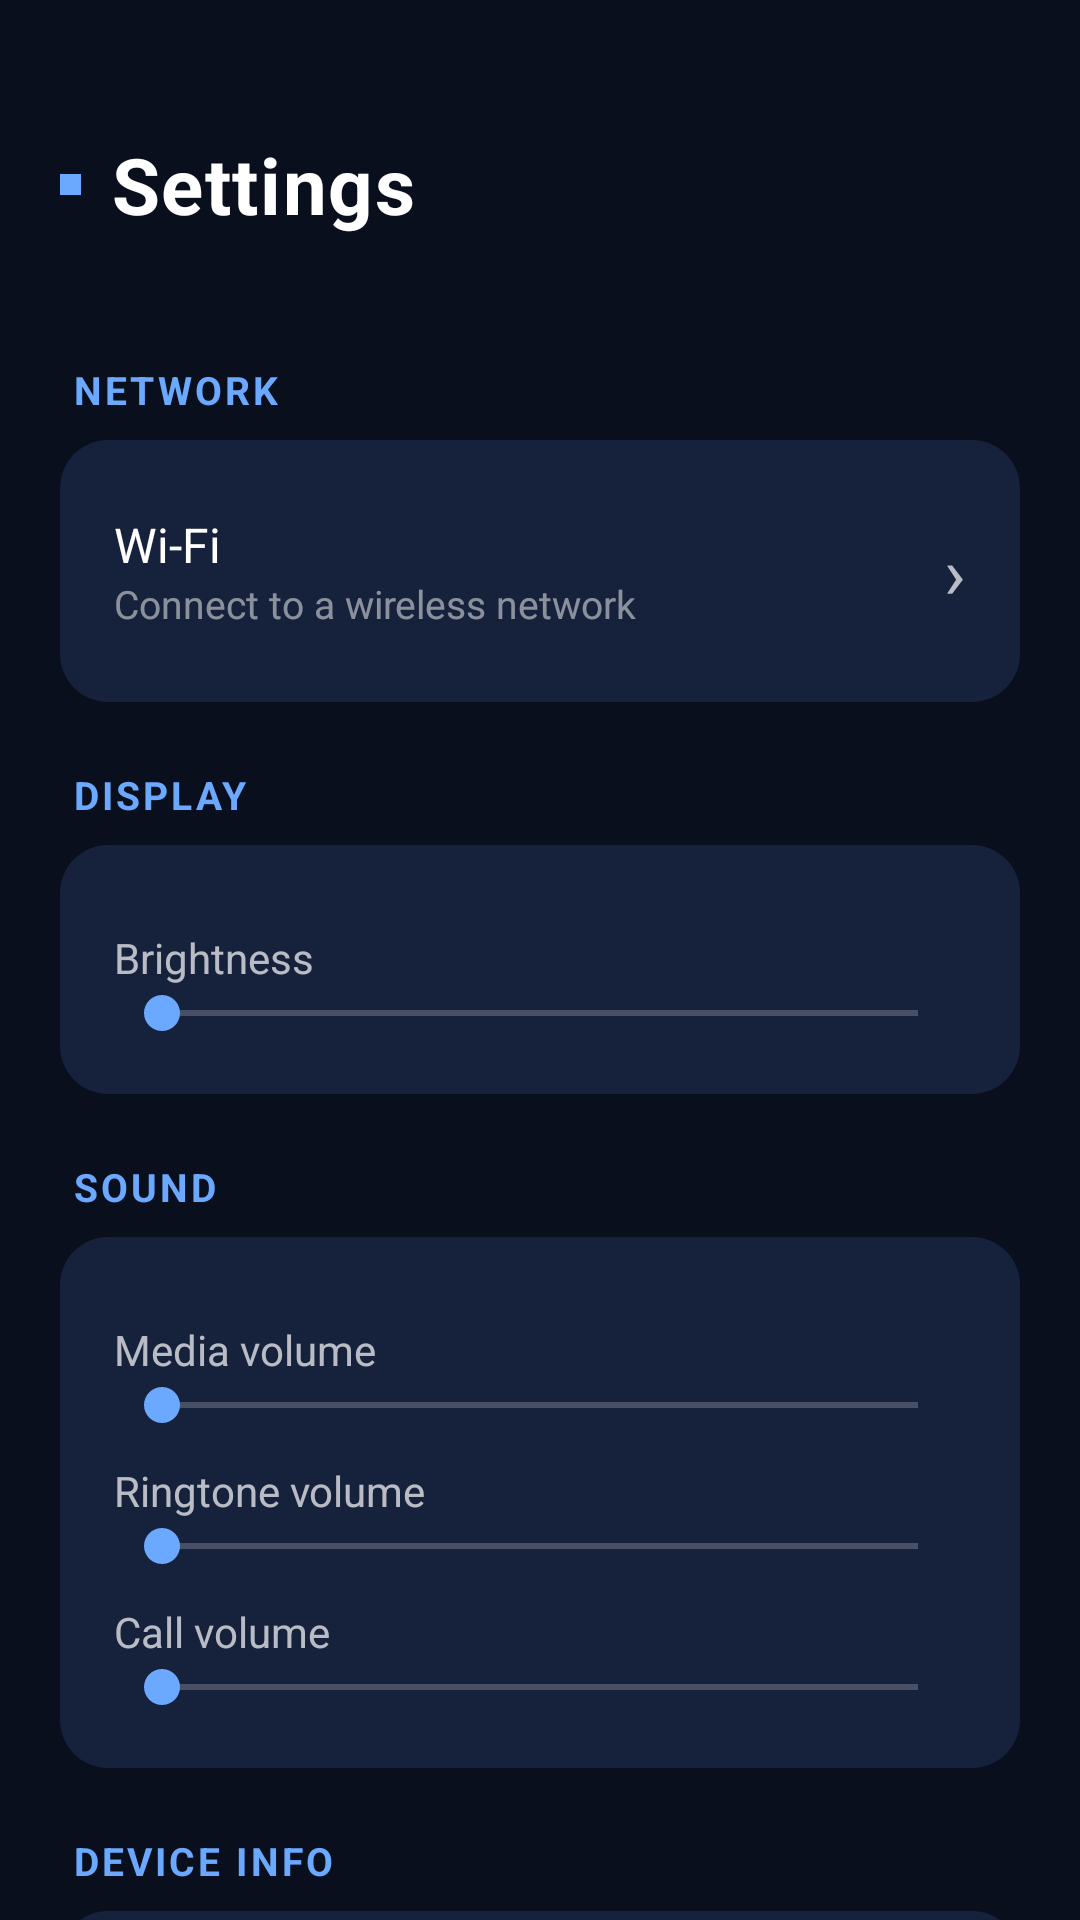

Here is an Android app screen rendered from its layout file. Give the layout XML and the strings, colors and styles it references.
<!-- AndroidManifest.xml: activity theme Theme.RMSOFTLauncher.Settings -->
<!-- res/layout/activity_settings.xml -->
<?xml version="1.0" encoding="utf-8"?>
<ScrollView xmlns:android="http://schemas.android.com/apk/res/android"
    android:layout_width="match_parent"
    android:layout_height="match_parent"
    android:fillViewport="true"
    android:scrollbars="none">

    <LinearLayout
        android:layout_width="match_parent"
        android:layout_height="wrap_content"
        android:orientation="vertical"
        android:paddingStart="20dp"
        android:paddingEnd="20dp"
        android:paddingTop="44dp"
        android:paddingBottom="28dp">

        
        <LinearLayout
            android:layout_width="wrap_content"
            android:layout_height="wrap_content"
            android:orientation="horizontal"
            android:gravity="center_vertical"
            android:layout_marginBottom="20dp">

            <View
                android:layout_width="7dp"
                android:layout_height="7dp"
                android:layout_marginEnd="10dp"
                android:background="@color/rmsoft_accent" />

            <TextView
                android:layout_width="wrap_content"
                android:layout_height="wrap_content"
                android:text="@string/settings_title"
                android:textColor="@color/rmsoft_text_primary"
                android:textSize="26sp"
                android:textStyle="bold"
                android:letterSpacing="0.02" />
        </LinearLayout>

        
        <TextView style="@style/Settings.SectionLabel" android:text="@string/settings_network" />

        <LinearLayout style="@style/Settings.Card">

            <LinearLayout
                android:id="@+id/wifiRow"
                android:layout_width="match_parent"
                android:layout_height="wrap_content"
                android:orientation="horizontal"
                android:gravity="center_vertical"
                android:background="?attr/selectableItemBackground"
                android:clickable="true"
                android:focusable="true"
                android:paddingVertical="6dp">

                <LinearLayout
                    android:layout_width="0dp"
                    android:layout_height="wrap_content"
                    android:layout_weight="1"
                    android:orientation="vertical">

                    <TextView
                        android:layout_width="wrap_content"
                        android:layout_height="wrap_content"
                        android:text="@string/settings_wifi"
                        android:textColor="@color/rmsoft_text_primary"
                        android:textSize="16sp" />

                    <TextView
                        android:layout_width="wrap_content"
                        android:layout_height="wrap_content"
                        android:text="@string/settings_wifi_subtitle"
                        android:textColor="@color/rmsoft_text_tertiary"
                        android:textSize="13sp" />
                </LinearLayout>

                <TextView
                    android:layout_width="wrap_content"
                    android:layout_height="wrap_content"
                    android:text="›"
                    android:textColor="@color/rmsoft_text_secondary"
                    android:textSize="24sp" />
            </LinearLayout>
        </LinearLayout>

        
        <TextView style="@style/Settings.SectionLabel" android:text="@string/settings_display" />

        <LinearLayout style="@style/Settings.Card">

            <TextView style="@style/Settings.RowLabel" android:text="@string/settings_brightness" />

            <SeekBar
                android:id="@+id/brightnessSeek"
                android:layout_width="match_parent"
                android:layout_height="wrap_content"
                android:max="255" />
        </LinearLayout>

        
        <TextView style="@style/Settings.SectionLabel" android:text="@string/settings_sound" />

        <LinearLayout style="@style/Settings.Card">

            <TextView style="@style/Settings.RowLabel" android:text="@string/settings_media" />
            <SeekBar
                android:id="@+id/mediaSeek"
                android:layout_width="match_parent"
                android:layout_height="wrap_content" />

            <TextView style="@style/Settings.RowLabel" android:text="@string/settings_ringtone" />
            <SeekBar
                android:id="@+id/ringSeek"
                android:layout_width="match_parent"
                android:layout_height="wrap_content" />

            <TextView style="@style/Settings.RowLabel" android:text="@string/settings_call" />
            <SeekBar
                android:id="@+id/callSeek"
                android:layout_width="match_parent"
                android:layout_height="wrap_content" />
        </LinearLayout>

        
        <TextView style="@style/Settings.SectionLabel" android:text="@string/settings_device" />

        <LinearLayout style="@style/Settings.Card">

            <TextView style="@style/Settings.InfoLabel" android:text="@string/settings_device_name" />
            <TextView android:id="@+id/deviceName" style="@style/Settings.InfoValue" />

            <View style="@style/Settings.InfoDivider" />

            <TextView style="@style/Settings.InfoLabel" android:text="@string/settings_android_version" />
            <TextView android:id="@+id/androidVersion" style="@style/Settings.InfoValue" />

            <View style="@style/Settings.InfoDivider" />

            <TextView style="@style/Settings.InfoLabel" android:text="@string/settings_storage" />
            <TextView android:id="@+id/storageInfo" style="@style/Settings.InfoValue" />

            <View style="@style/Settings.InfoDivider" />

            <TextView style="@style/Settings.InfoLabel" android:text="@string/settings_battery" />
            <TextView android:id="@+id/batteryInfo" style="@style/Settings.InfoValue" />
        </LinearLayout>

    </LinearLayout>
</ScrollView>
<!-- resources referenced by this layout -->
<resources>
  <color name="rmsoft_accent">#6BA8FF</color>
  <color name="rmsoft_text_primary">#FFFFFFFF</color>
  <color name="rmsoft_text_secondary">#B3FFFFFF</color>
  <color name="rmsoft_text_tertiary">#80FFFFFF</color>
  <string name="settings_android_version">Android version</string>
  <string name="settings_battery">Battery</string>
  <string name="settings_brightness">Brightness</string>
  <string name="settings_call">Call volume</string>
  <string name="settings_device">Device info</string>
  <string name="settings_device_name">Device name</string>
  <string name="settings_display">Display</string>
  <string name="settings_media">Media volume</string>
  <string name="settings_network">Network</string>
  <string name="settings_ringtone">Ringtone volume</string>
  <string name="settings_sound">Sound</string>
  <string name="settings_storage">Storage</string>
  <string name="settings_title">Settings</string>
  <string name="settings_wifi">Wi-Fi</string>
  <string name="settings_wifi_subtitle">Connect to a wireless network</string>
  <style name="Settings.Card" parent="">
          <item name="android:layout_width">match_parent</item>
          <item name="android:layout_height">wrap_content</item>
          <item name="android:orientation">vertical</item>
          <item name="android:background">@drawable/bg_settings_card</item>
          <item name="android:padding">18dp</item>
      </style>
  <style name="Settings.InfoDivider" parent="">
          <item name="android:layout_width">match_parent</item>
          <item name="android:layout_height">0.5dp</item>
          <item name="android:layout_marginTop">14dp</item>
          <item name="android:layout_marginBottom">14dp</item>
          <item name="android:background">@color/rmsoft_divider</item>
      </style>
  <style name="Settings.InfoLabel" parent="">
          <item name="android:layout_width">wrap_content</item>
          <item name="android:layout_height">wrap_content</item>
          <item name="android:textColor">@color/rmsoft_text_tertiary</item>
          <item name="android:textSize">13sp</item>
      </style>
  <style name="Settings.InfoValue" parent="">
          <item name="android:layout_width">match_parent</item>
          <item name="android:layout_height">wrap_content</item>
          <item name="android:layout_marginTop">2dp</item>
          <item name="android:textColor">@color/rmsoft_text_primary</item>
          <item name="android:textSize">16sp</item>
      </style>
  <style name="Settings.RowLabel" parent="">
          <item name="android:layout_width">wrap_content</item>
          <item name="android:layout_height">wrap_content</item>
          <item name="android:layout_marginTop">10dp</item>
          <item name="android:textColor">@color/rmsoft_text_secondary</item>
          <item name="android:textSize">14sp</item>
      </style>
  <style name="Theme.RMSOFTLauncher.Settings" parent="Theme.AppCompat.NoActionBar">
          <item name="android:windowBackground">@color/rmsoft_bg</item>
          <item name="android:statusBarColor">@color/rmsoft_bg</item>
          <item name="android:navigationBarColor">@color/rmsoft_bg</item>
          <item name="colorAccent">@color/rmsoft_accent</item>
          <item name="android:colorControlActivated">@color/rmsoft_accent</item>
      </style>
  <!-- drawable bg_settings_card (drawable) -->
  <?xml version="1.0" encoding="utf-8"?>
  <shape xmlns:android="http://schemas.android.com/apk/res/android"
      android:shape="rectangle">
      <solid android:color="@color/rmsoft_card" />
      <corners android:radius="16dp" />
  </shape>
  <color name="rmsoft_divider">#1FFFFFFF</color>
  <color name="rmsoft_bg">#0A0F1E</color>
  <color name="rmsoft_card">#16213B</color>
</resources>
